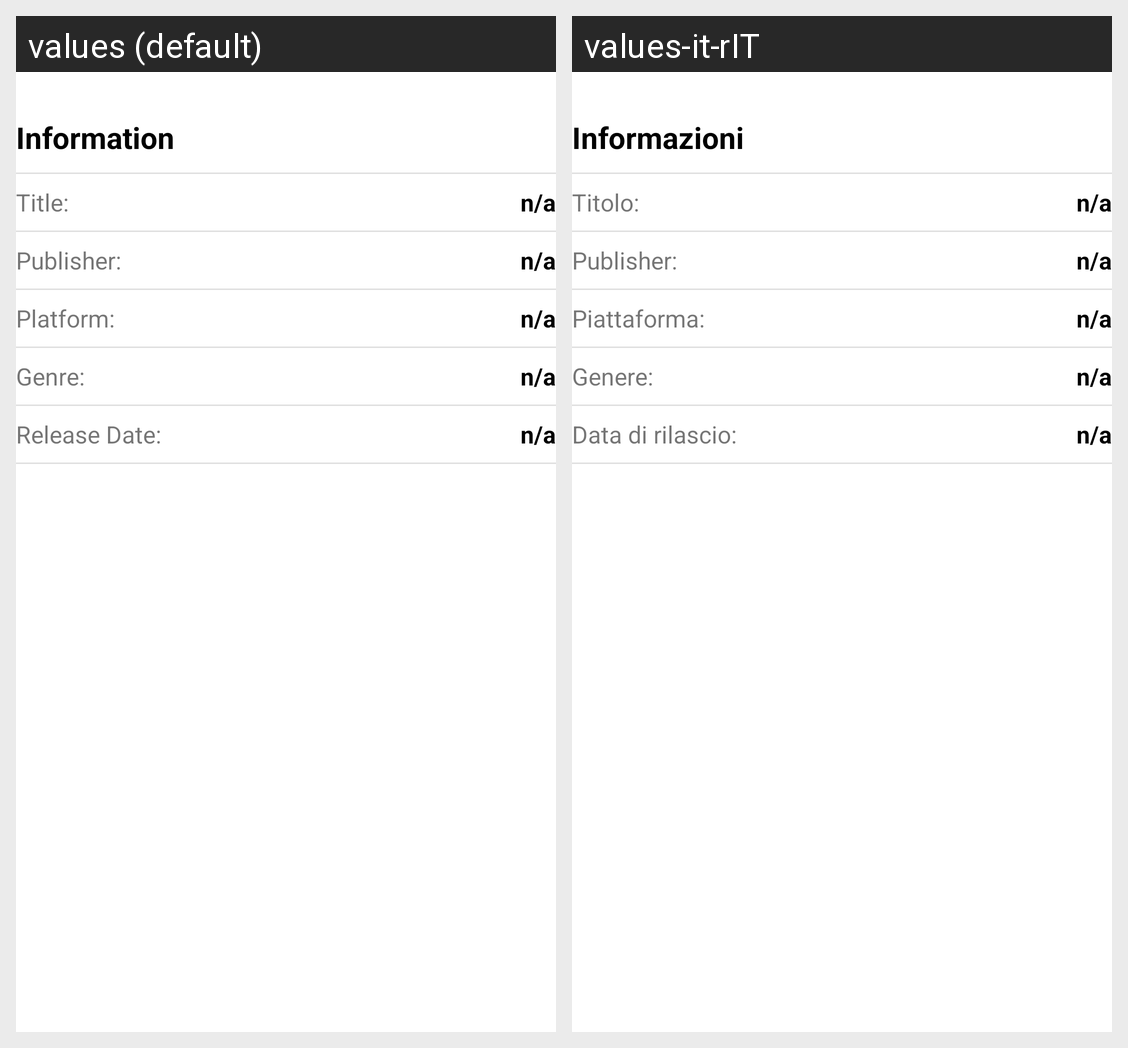

For this localized Android screen grid, give each drawn string resource with its value in every locale shown.
Android screen res/layout/partial_section_info.xml rendered under 2 locales, left to right: values (default), values-it-rIT. Device: Nexus 5 (rendered at 1080×1920; each locale shown at half size, 540×960, under a caption strip naming it); theme AppTheme.
Strings drawn on this screen, with the default value and each locale's value (text and hints the layout hard-codes, and strings that could not be matched under every locale, appear in the picture but are not listed):

info
  values: Information
  values-it-rIT: Informazioni

title
  values: Title:
  values-it-rIT: Titolo:

no_info
  values: n/a
  values-it-rIT: n/a  [not translated; the default value is used]

publisher
  values: Publisher:
  values-it-rIT: Publisher:  [not translated; the default value is used]

platform
  values: Platform:
  values-it-rIT: Piattaforma:

genres
  values: Genre:
  values-it-rIT: Genere:

release_date
  values: Release Date:
  values-it-rIT: Data di rilascio:
